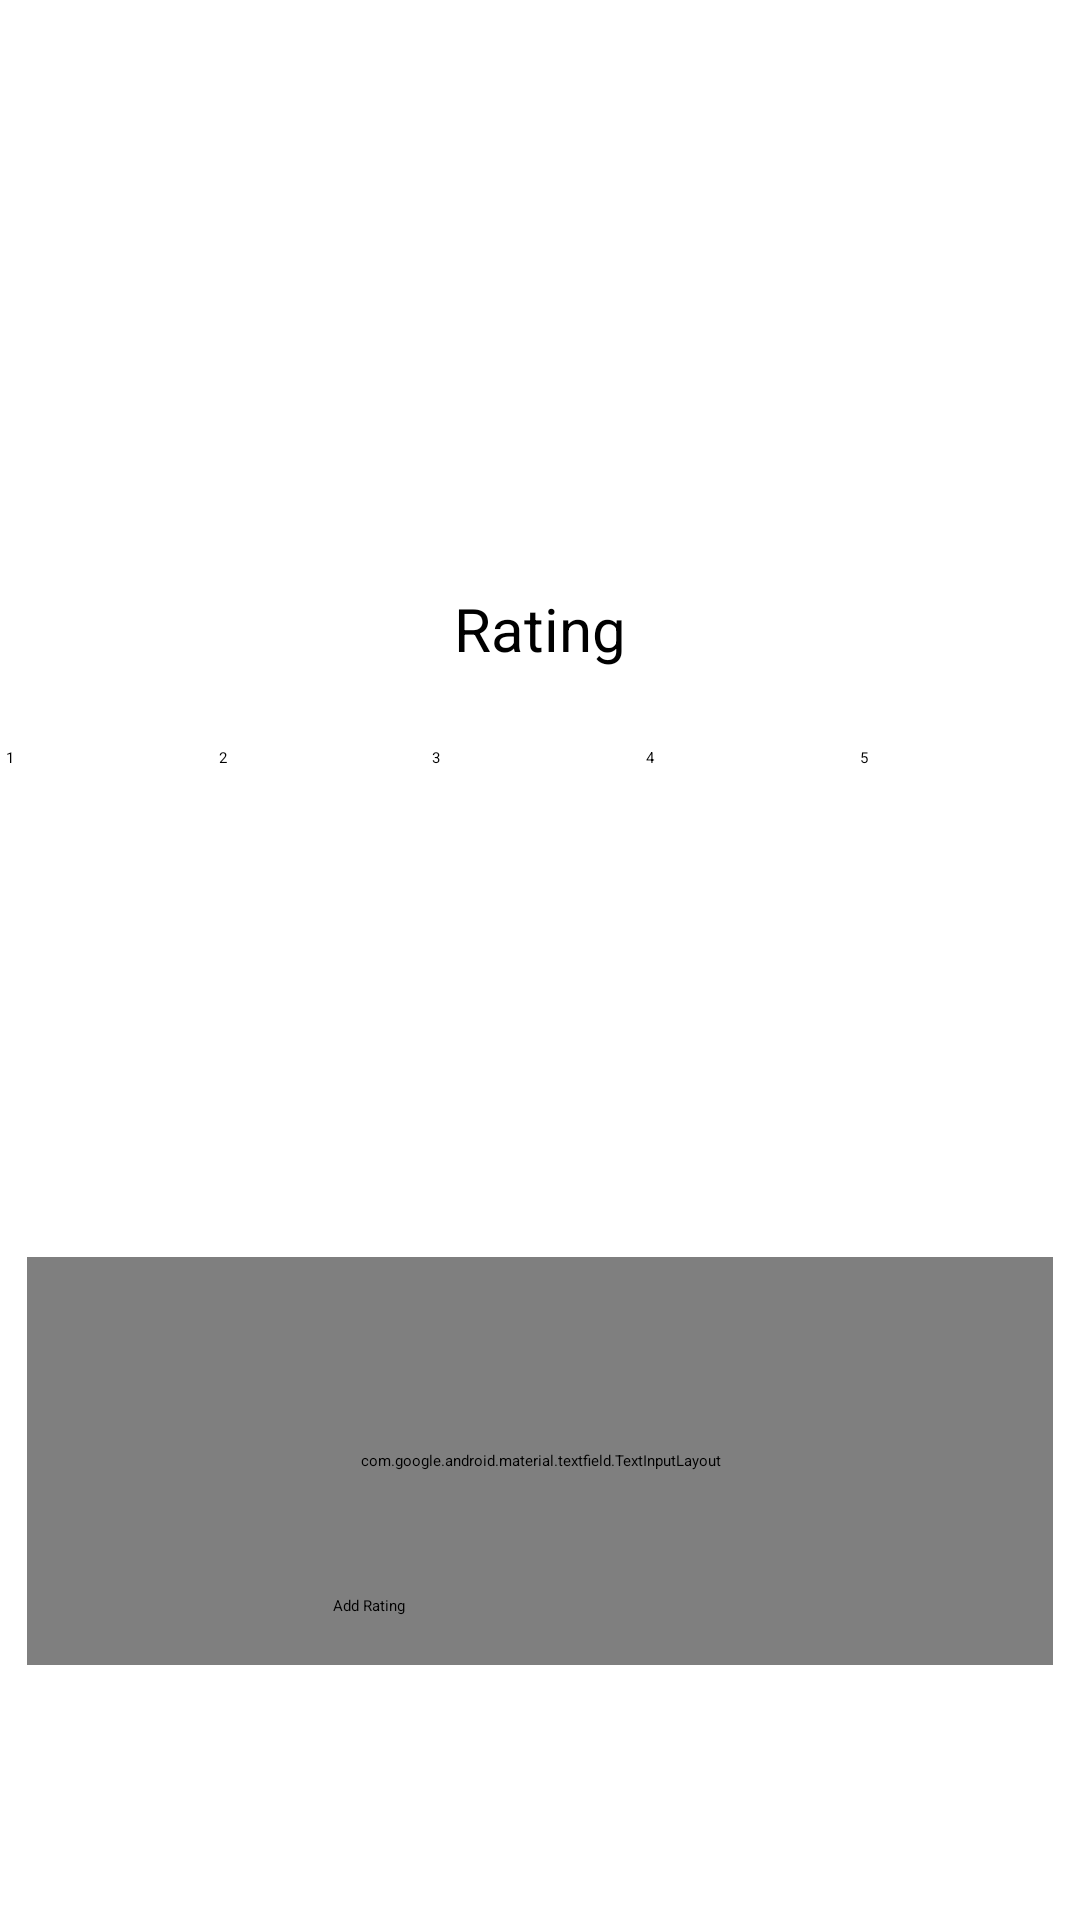

Produce the Android XML layout that renders to this screen, including the resource entries it uses.
<!-- AndroidManifest.xml: application theme Theme.VassarCrowdMeterApp -->
<!-- res/layout/add_rating_fragment.xml -->
<?xml version="1.0" encoding="utf-8"?>
<androidx.constraintlayout.widget.ConstraintLayout xmlns:android="http://schemas.android.com/apk/res/android"
    xmlns:app="http://schemas.android.com/apk/res-auto"
    xmlns:tools="http://schemas.android.com/tools"
    android:layout_width="match_parent"
    android:layout_height="match_parent"
    android:backgroundTint="#4CAF50">

    <LinearLayout
        android:id="@+id/linearLayout"
        android:layout_width="356dp"
        android:layout_height="110dp"
        android:layout_marginTop="6dp"
        android:layout_marginBottom="296dp"
        android:orientation="horizontal"
        app:layout_constraintBottom_toTopOf="@+id/addRatingButton"
        app:layout_constraintEnd_toEndOf="parent"
        app:layout_constraintHorizontal_bias="0.5"
        app:layout_constraintStart_toStartOf="parent"
        app:layout_constraintTop_toBottomOf="@+id/ratingButtonLabel">

        <Button
            android:id="@+id/ratingButton1"
            android:layout_width="wrap_content"
            android:layout_height="wrap_content"
            android:layout_weight="1"
            android:backgroundTint="#4CAF50"
            android:backgroundTintMode="add"
            android:text="1" />

        <Button
            android:id="@+id/ratingButton2"
            android:layout_width="wrap_content"
            android:layout_height="wrap_content"
            android:layout_weight="1"
            android:backgroundTint="#8BC34A"
            android:text="2" />

        <Button
            android:id="@+id/ratingButton3"
            android:layout_width="wrap_content"
            android:layout_height="wrap_content"
            android:layout_weight="1"
            android:backgroundTint="#FFC73B"
            android:text="3" />

        <Button
            android:id="@+id/ratingButton4"
            android:layout_width="wrap_content"
            android:layout_height="wrap_content"
            android:layout_weight="1"
            android:backgroundTint="#FF9800"
            android:text="4" />

        <Button
            android:id="@+id/ratingButton5"
            android:layout_width="wrap_content"
            android:layout_height="wrap_content"
            android:layout_weight="1"
            android:backgroundTint="#FF5722"
            android:text="5" />
    </LinearLayout>

    <TextView
        android:id="@+id/ratingButtonLabel"
        android:layout_width="322dp"
        android:layout_height="47dp"
        android:layout_marginTop="196dp"
        android:text="Rating"
        android:textAlignment="center"
        android:textSize="20sp"
        app:layout_constraintBottom_toTopOf="@+id/linearLayout"
        app:layout_constraintEnd_toEndOf="parent"
        app:layout_constraintHorizontal_bias="0.5"
        app:layout_constraintStart_toStartOf="parent"
        app:layout_constraintTop_toTopOf="parent" />

    <com.google.android.material.textfield.TextInputLayout
        android:id="@+id/commentFieldLayout"
        android:layout_width="342dp"
        android:layout_height="136dp"
        android:layout_marginStart="51dp"
        android:layout_marginTop="60dp"
        android:layout_marginEnd="51dp"
        android:layout_marginBottom="106dp"
        app:layout_constraintBottom_toTopOf="@+id/addRatingButton"
        app:layout_constraintEnd_toEndOf="parent"
        app:layout_constraintHorizontal_bias="0.5"
        app:layout_constraintStart_toStartOf="parent"
        app:layout_constraintTop_toBottomOf="@+id/linearLayout">

        <com.google.android.material.textfield.TextInputEditText
            android:id="@+id/commentField"
            android:layout_width="match_parent"
            android:layout_height="55dp"
            android:hint="Comment (optional)" />
    </com.google.android.material.textfield.TextInputLayout>

    <Button
        android:id="@+id/addRatingToLocButton"
        android:layout_width="138dp"
        android:layout_height="68dp"
        android:layout_marginBottom="64dp"
        android:text="Add Rating"
        app:layout_constraintBottom_toBottomOf="parent"
        app:layout_constraintEnd_toEndOf="parent"
        app:layout_constraintHorizontal_bias="0.5"
        app:layout_constraintStart_toStartOf="parent"
        app:layout_constraintTop_toBottomOf="@+id/commentFieldLayout" />

</androidx.constraintlayout.widget.ConstraintLayout>
<!-- resources referenced by this layout -->
<resources>

</resources>
